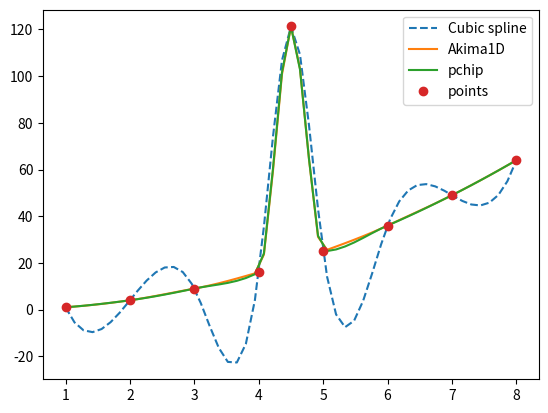

Python code for this plot:
import matplotlib.pyplot as plt
from scipy.interpolate import CubicSpline, PchipInterpolator, Akima1DInterpolator
import numpy as np

# X & Y Punkte aufsetzen mit Ausreisser
xpoints = np.array([1., 2., 3., 4., 4.5, 5., 6., 7., 8])
ypoints = xpoints**2
ypoints[4] += 101

xx = np.linspace(1, 8, 51)

# Grafik zeichnen
plt.plot(xx, CubicSpline(xpoints, ypoints)(xx), '--', label='Cubic spline')
plt.plot(xx, Akima1DInterpolator(xpoints, ypoints)(xx), '-', label='Akima1D')
plt.plot(xx, PchipInterpolator(xpoints, ypoints)(xx), '-', label='pchip')
plt.plot(xpoints, ypoints, 'o', label='points')
plt.legend()
plt.show()
